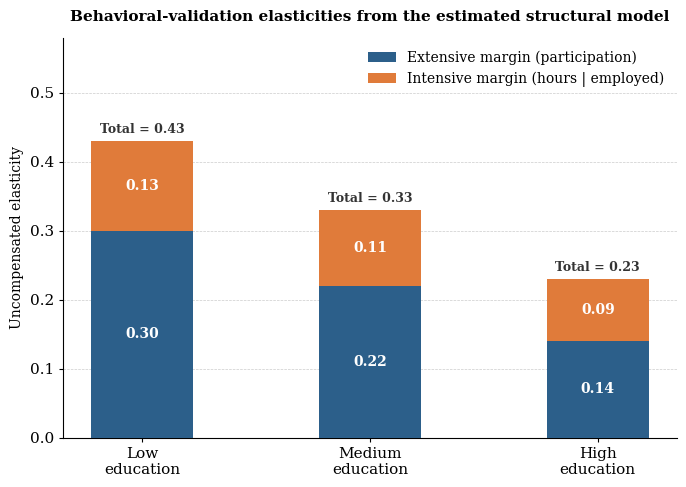

Source code (Python): (Note: this script raises an exception after producing the figure.)
"""Generate elasticity stacked-bar figure for JMP presentation."""

import matplotlib
matplotlib.use("Agg")
import matplotlib.pyplot as plt
import numpy as np

OUT = r"c:\Users\hisham\Desktop\Job_Market_paper\Presentation_mock\03_assets"

plt.rcParams.update({
    "font.family": "serif",
    "font.size": 11,
    "axes.spines.top": False,
    "axes.spines.right": False,
    "axes.linewidth": 0.8,
    "xtick.major.size": 3,
    "ytick.major.size": 3,
})

C_EXT = "#2c5f8a"   # dark blue  – extensive margin (bottom)
C_INT = "#e07b3a"   # orange     – intensive margin (top)

groups    = ["Low\neducation", "Medium\neducation", "High\neducation"]
extensive = [0.30, 0.22, 0.14]
intensive = [0.13, 0.11, 0.09]
totals    = [0.43, 0.33, 0.23]

x = np.arange(len(groups))
w = 0.45

fig, ax = plt.subplots(figsize=(7.0, 5.0))

b1 = ax.bar(x, extensive, width=w, color=C_EXT, zorder=3,
            label="Extensive margin (participation)")
b2 = ax.bar(x, intensive, width=w, bottom=extensive, color=C_INT, zorder=3,
            label="Intensive margin (hours | employed)")

# segment labels
for i, (e, n) in enumerate(zip(extensive, intensive)):
    ax.text(i, e / 2,       f"{e:.2f}", ha="center", va="center",
            fontsize=10, fontweight="bold", color="white")
    ax.text(i, e + n / 2,   f"{n:.2f}", ha="center", va="center",
            fontsize=10, fontweight="bold", color="white")

# total label above each bar
for i, t in enumerate(totals):
    ax.text(i, t + 0.008, f"Total = {t:.2f}", ha="center", va="bottom",
            fontsize=9, color="#333333", fontweight="bold")

ax.set_xticks(x)
ax.set_xticklabels(groups, fontsize=11)
ax.set_ylabel("Uncompensated elasticity", fontsize=10)
ax.set_ylim(0, 0.58)
ax.yaxis.grid(True, linestyle="--", linewidth=0.5, alpha=0.65, zorder=0)
ax.set_axisbelow(True)

ax.legend(frameon=False, fontsize=10, loc="upper right")
ax.set_title(
    "Behavioral-validation elasticities from the estimated structural model",
    fontsize=11, fontweight="bold", pad=12
)

fig.tight_layout()
fig.savefig(f"{OUT}/figure_elasticities.png", dpi=180, bbox_inches="tight")
print("Saved figure_elasticities.png")
